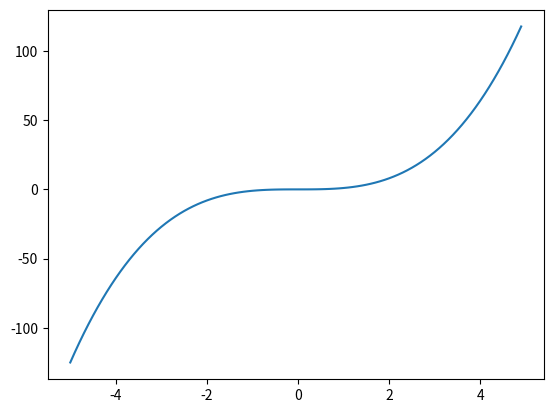

Generate this figure with matplotlib:
import matplotlib.pyplot as plt
import numpy as np

x = np.arange(-5, 5, 0.1)

y = np.array(x * x * x)
plt.plot(
    x,
    y,
)
plt.show()
